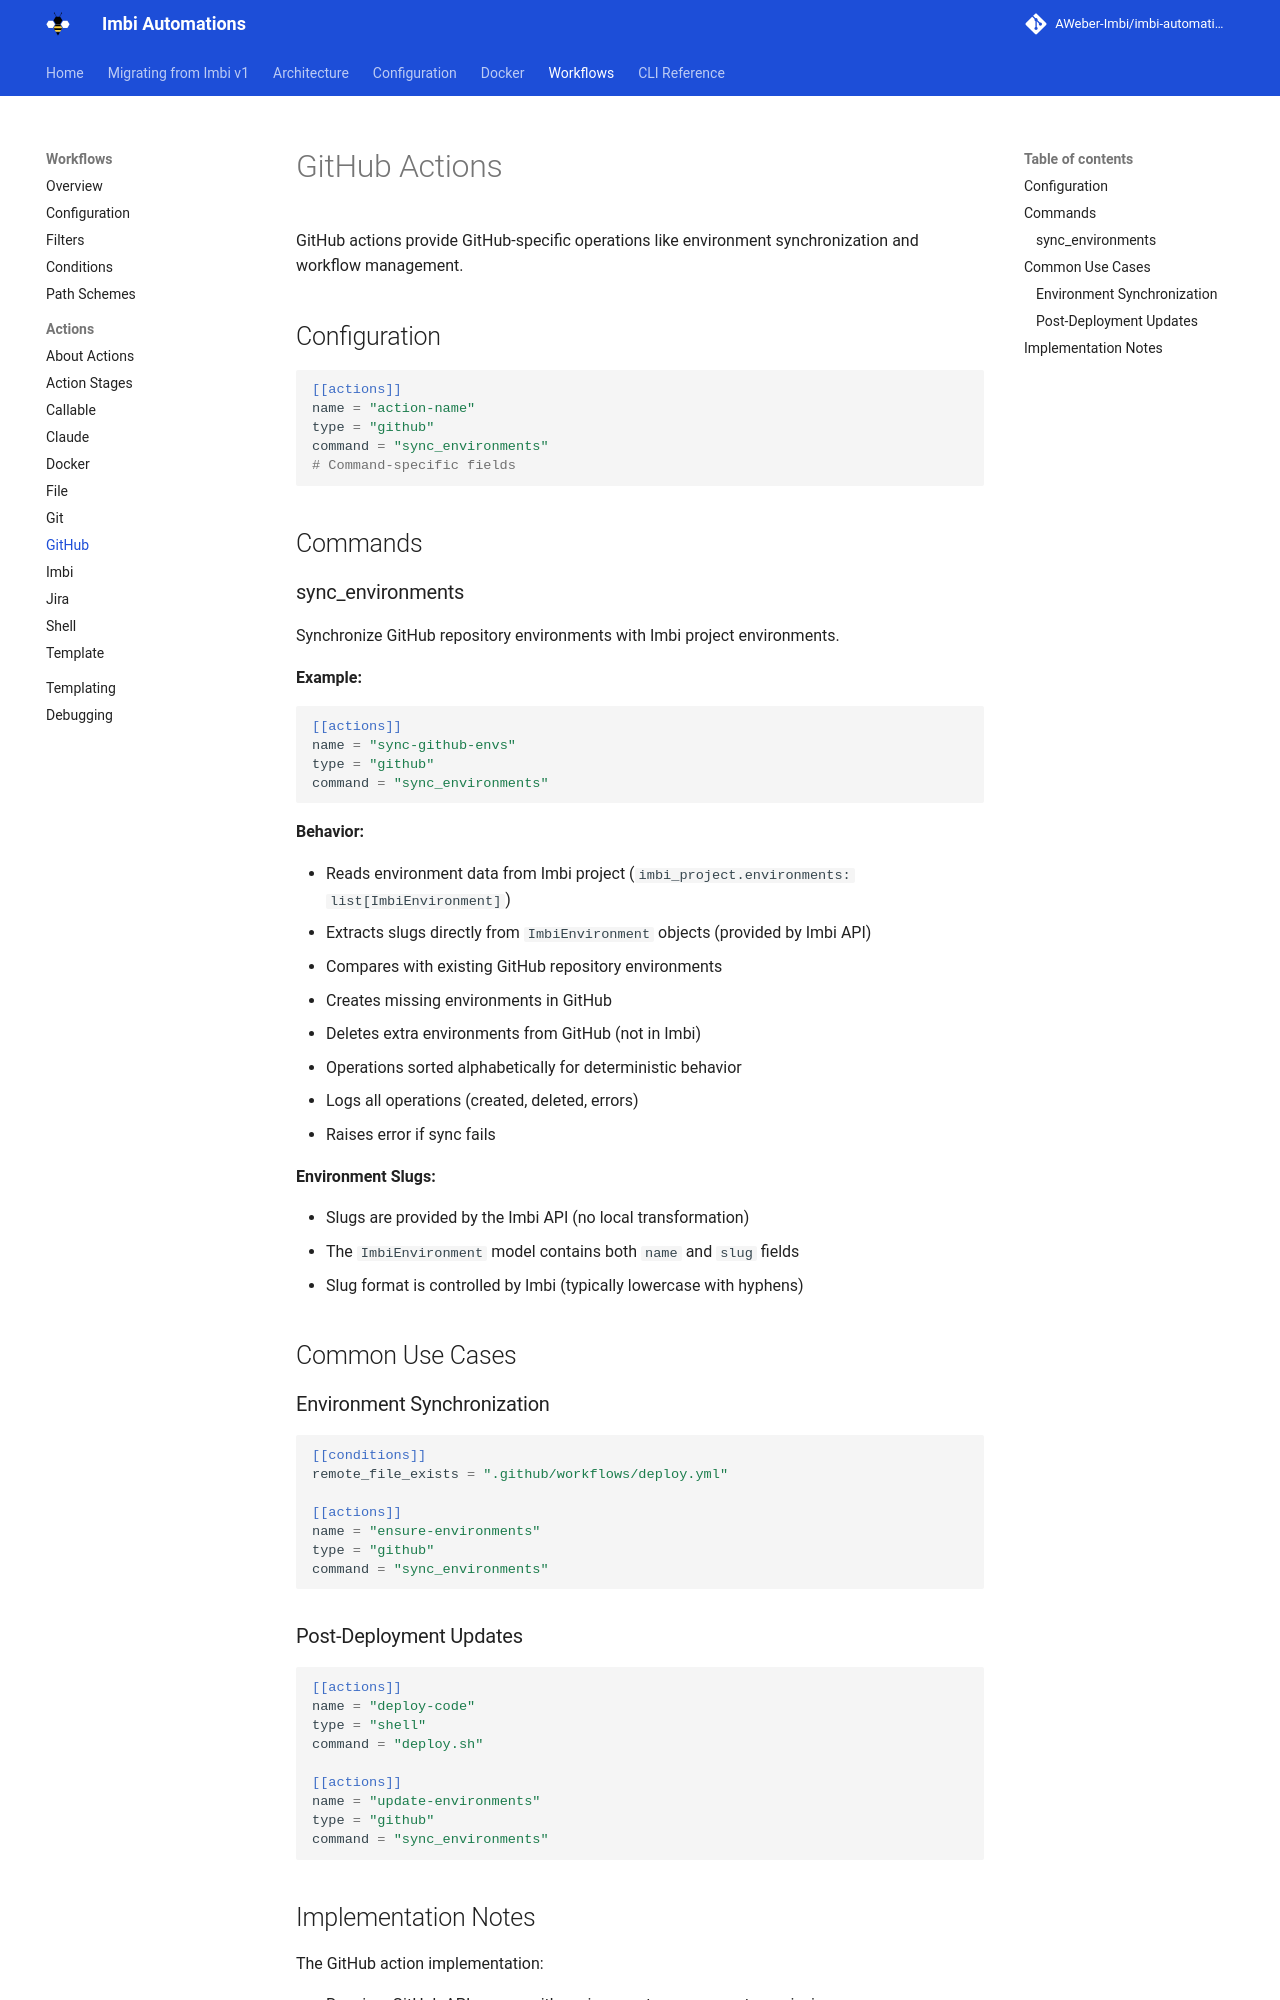

repository: AWeber-Imbi/imbi-automations · page: actions/github/index.html · generator: mkdocs

# GitHub Actions

GitHub actions provide GitHub-specific operations like environment synchronization and workflow management.

## Configuration

```toml
[[actions]]
name = "action-name"
type = "github"
command = "sync_environments"
# Command-specific fields
```

## Commands

### sync_environments

Synchronize GitHub repository environments with Imbi project environments.

**Example:**
```toml
[[actions]]
name = "sync-github-envs"
type = "github"
command = "sync_environments"
```

**Behavior:**  

- Reads environment data from Imbi project (`imbi_project.environments: list[ImbiEnvironment]`)
- Extracts slugs directly from `ImbiEnvironment` objects (provided by Imbi API)
- Compares with existing GitHub repository environments
- Creates missing environments in GitHub
- Deletes extra environments from GitHub (not in Imbi)
- Operations sorted alphabetically for deterministic behavior
- Logs all operations (created, deleted, errors)
- Raises error if sync fails

**Environment Slugs:**  

- Slugs are provided by the Imbi API (no local transformation)
- The `ImbiEnvironment` model contains both `name` and `slug` fields
- Slug format is controlled by Imbi (typically lowercase with hyphens)

## Common Use Cases

### Environment Synchronization

```toml
[[conditions]]
remote_file_exists = ".github/workflows/deploy.yml"

[[actions]]
name = "ensure-environments"
type = "github"
command = "sync_environments"
```

### Post-Deployment Updates

```toml
[[actions]]
name = "deploy-code"
type = "shell"
command = "deploy.sh"

[[actions]]
name = "update-environments"
type = "github"
command = "sync_environments"
```
